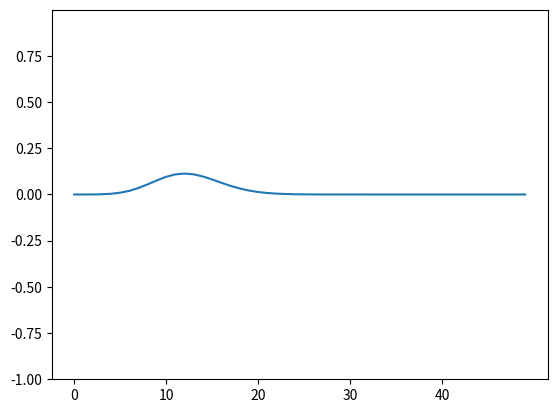

The script that saved this image:
#Definamos una poissoiniana
import numpy as np
import matplotlib.pyplot as plt
import math as math


def poisson(x, mu):
    return (np.exp(-mu)*mu**x)/math.factorial(int(x))

#Grafiquemos la función de una partícula en una caja para los primeros 11 niveles
mu = 12.5
x = np.arange(0,50,1)


result=[]

for i in range(len(x)):
    result.append(poisson(x[i],mu))

#Agreguemos más sticks de 10 en 10
x1 = np.arange(0,50,10)
y1 = np.arange(-1,1,0.25)
plt.ylim(-1,1)
plt.xticks(x1)
plt.yticks(y1)

plt.plot(x,result)
plt.show()

